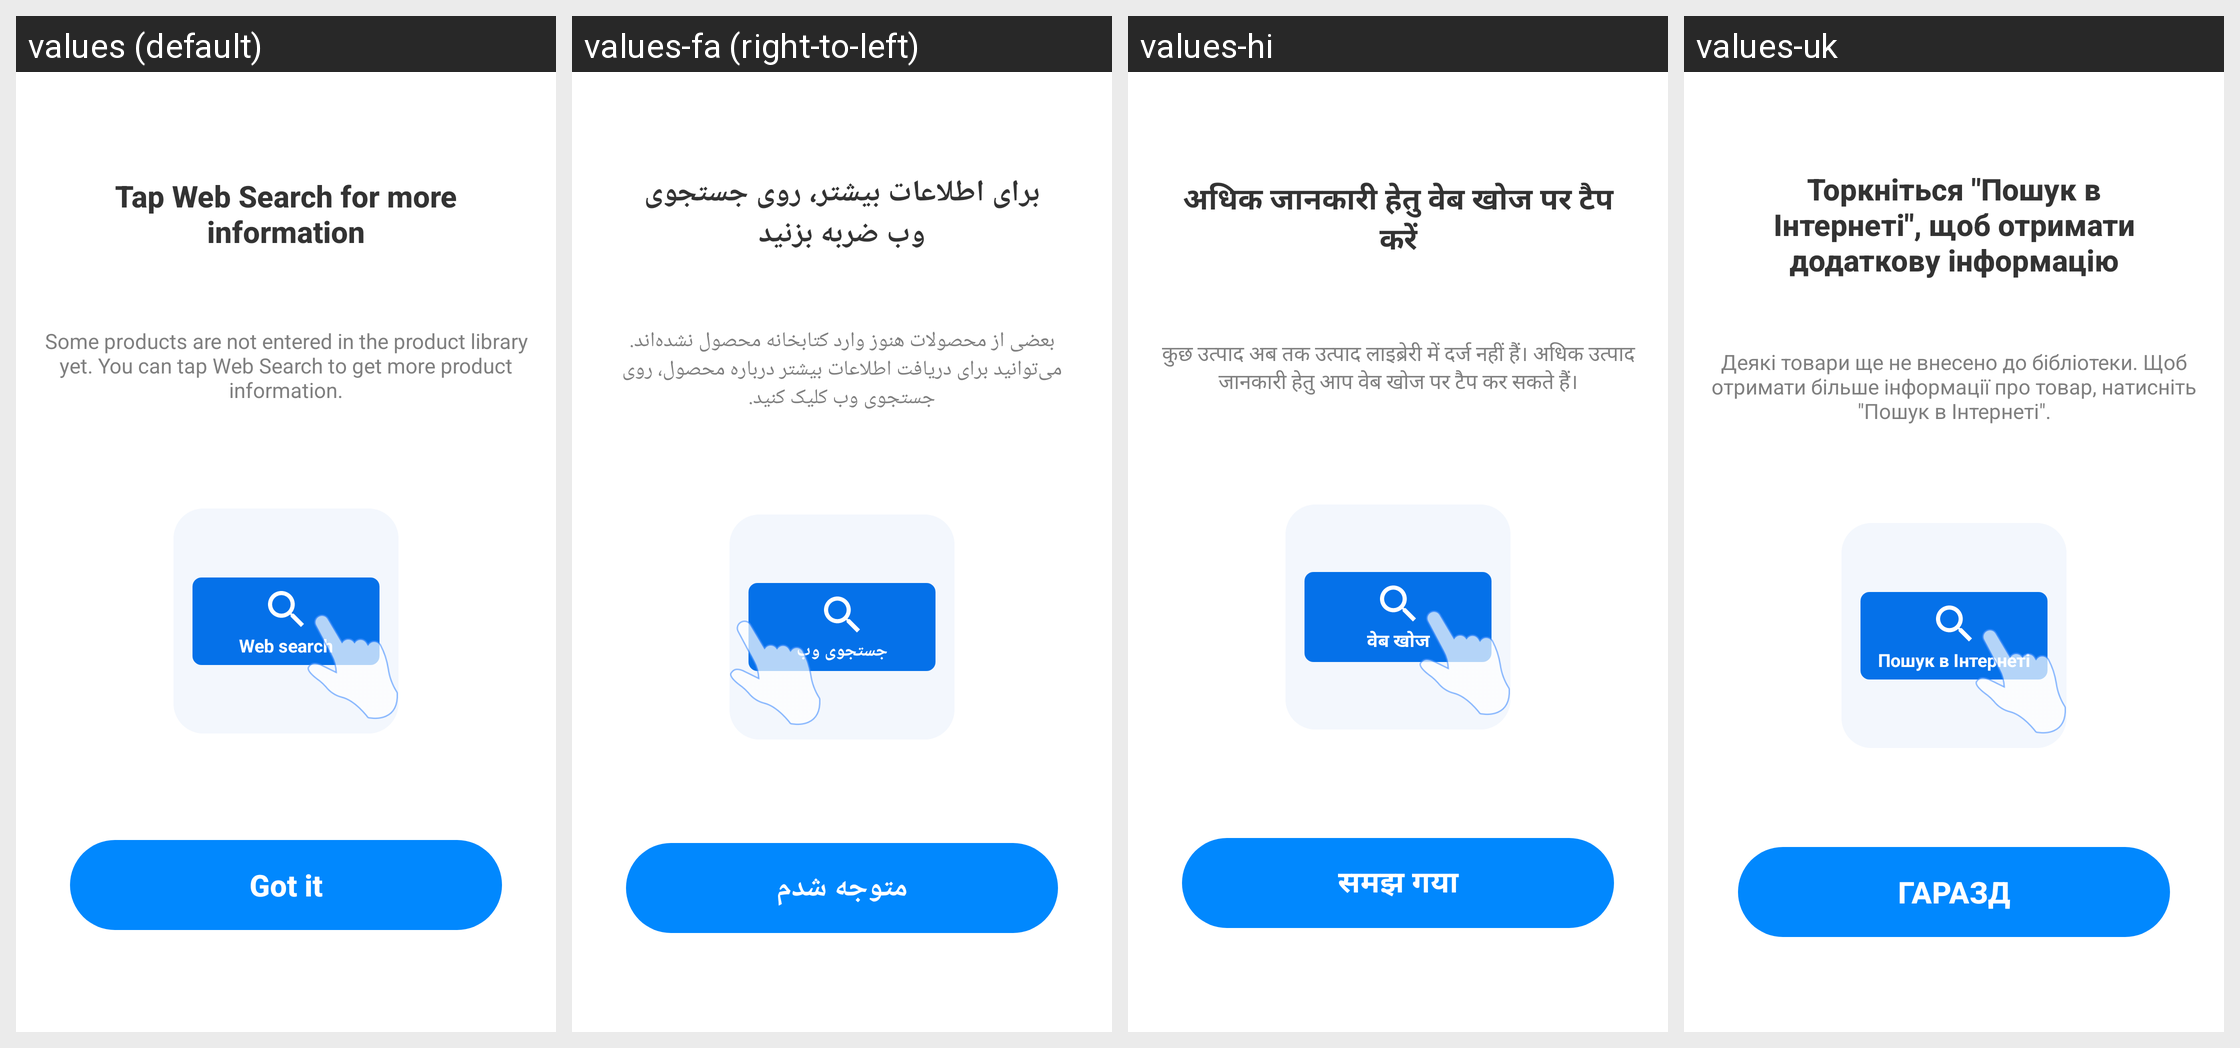

Locale-by-locale string values for the Android screen shown in this grid:
Android screen res/layout/layout_dialog_result_product_guide.xml rendered under 4 locales, left to right: values (default), values-fa (right-to-left), values-hi, values-uk. Device: Nexus 5 (rendered at 1080×1920; each locale shown at half size, 540×960, under a caption strip naming it); theme AppTheme.
Other locales in the repository, not shown: values-ar, values-bn, values-bn-rIN, values-de, values-es, values-fr, values-in, values-it, values-ja, values-ko, values-ms, values-nl, values-pl, values-pt, values-ru, values-sv, values-th, values-th-rTH, values-tr, values-vi, values-zh-rCN, values-zh-rTW.
Strings drawn on this screen, with the default value and each locale's value (text and hints the layout hard-codes, and strings that could not be matched under every locale, appear in the picture but are not listed):

search_for_more_information
  values: Tap Web Search for more information
  values-fa: برای اطلاعات بیشتر، روی جستجوی وب ضربه بزنید
  values-hi: अधिक जानकारी हेतु वेब खोज पर टैप करें
  values-uk: Торкніться "Пошук в Інтернеті", щоб отримати додаткову інформацію

product_guide_hint
  values: Some products are not entered in the product library yet. You can tap Web Search to get more product information.
  values-fa: بعضی از محصولات هنوز وارد کتابخانه محصول نشده‌اند. می‌توانید برای دریافت اطلاعات بیشتر درباره محصول، روی جستجوی وب کلیک کنید.
  values-hi: कुछ उत्पाद अब तक उत्पाद लाइब्रेरी में दर्ज नहीं हैं। अधिक उत्पाद जानकारी हेतु आप वेब खोज पर टैप कर सकते हैं।
  values-uk: Деякі товари ще не внесено до бібліотеки. Щоб отримати більше інформації про товар, натисніть "Пошук в Інтернеті".

web_search
  values: Web search
  values-fa: جستجوی وب
  values-hi: वेब खोज
  values-uk: Пошук в Інтернеті

got_it
  values: Got it
  values-fa: متوجه شدم
  values-hi: समझ गया
  values-uk: ГАРАЗД
